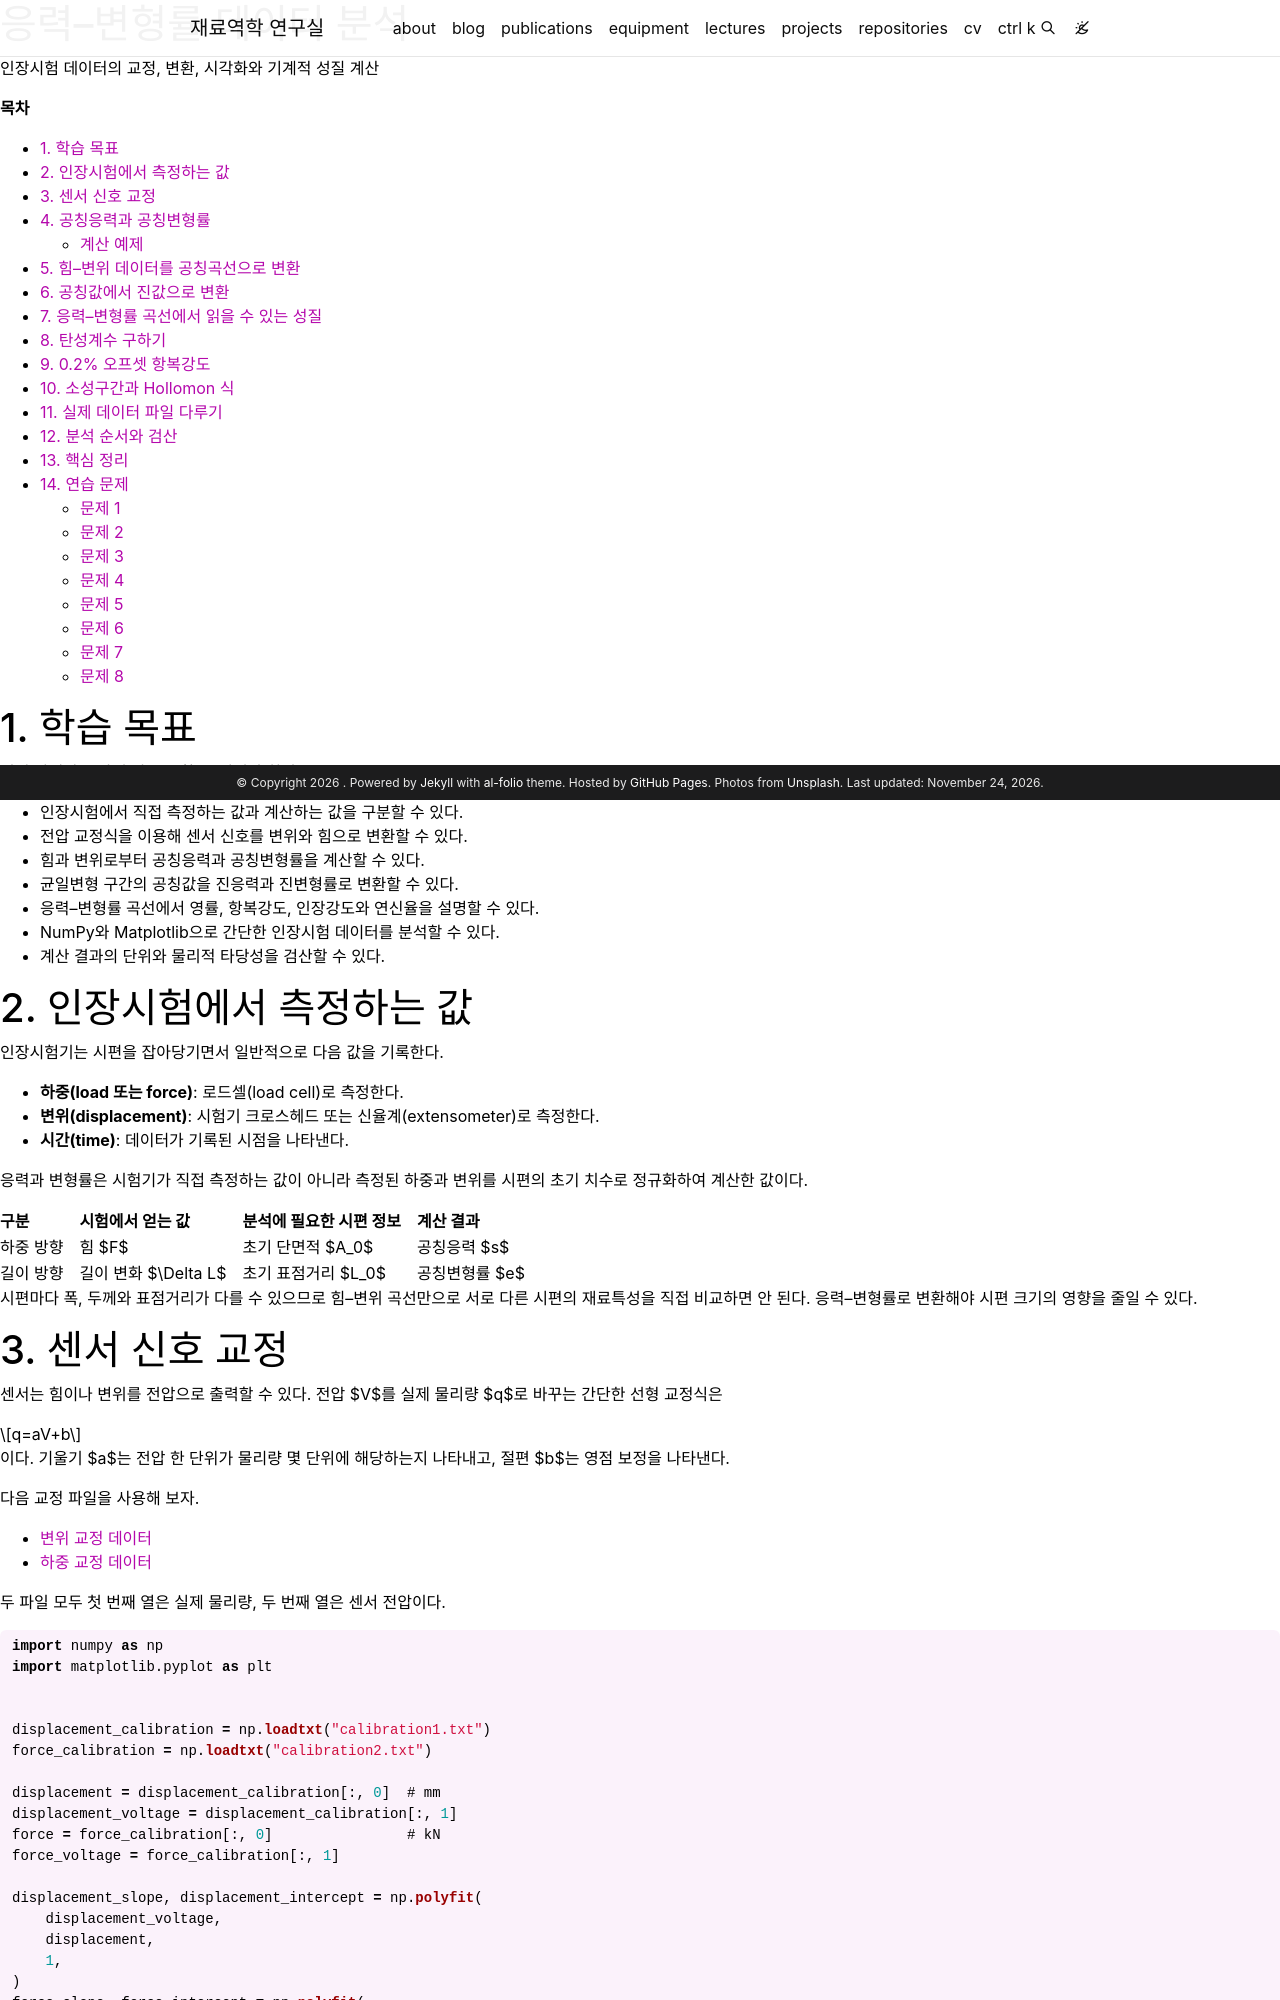

repository: youngung/youngung.github.io · page: assets/lecture_notes/1_2_data_mse/data_mse_17_응력변형률분석/index.html · generator: jekyll

---
layout: distill
title: 응력–변형률 데이터 분석
description: 인장시험 데이터의 교정, 변환, 시각화와 기계적 성질 계산
target: 1학년 2학기
permalink:
featured: true
prerequisite: NumPy 배열, 파일 입출력, Matplotlib 기초, 최소제곱법
toc: false
hidden: true
tabs: true
tikzjax: true
authors:
  - name: Youngung Jeong
    url: "https://youngung.github.io/"
    affiliations:
      name: Changwon National University
---

**목차**

* TOC
{:toc}

# 1. 학습 목표

이번 강의가 끝나면 다음을 할 수 있어야 한다.

- 인장시험에서 직접 측정하는 값과 계산하는 값을 구분할 수 있다.
- 전압 교정식을 이용해 센서 신호를 변위와 힘으로 변환할 수 있다.
- 힘과 변위로부터 공칭응력과 공칭변형률을 계산할 수 있다.
- 균일변형 구간의 공칭값을 진응력과 진변형률로 변환할 수 있다.
- 응력–변형률 곡선에서 영률, 항복강도, 인장강도와 연신율을 설명할 수 있다.
- NumPy와 Matplotlib으로 간단한 인장시험 데이터를 분석할 수 있다.
- 계산 결과의 단위와 물리적 타당성을 검산할 수 있다.

# 2. 인장시험에서 측정하는 값

인장시험기는 시편을 잡아당기면서 일반적으로 다음 값을 기록한다.

- **하중(load 또는 force)**: 로드셀(load cell)로 측정한다.
- **변위(displacement)**: 시험기 크로스헤드 또는 신율계(extensometer)로 측정한다.
- **시간(time)**: 데이터가 기록된 시점을 나타낸다.

응력과 변형률은 시험기가 직접 측정하는 값이 아니라 측정된 하중과 변위를 시편의 초기
치수로 정규화하여 계산한 값이다.

| 구분 | 시험에서 얻는 값 | 분석에 필요한 시편 정보 | 계산 결과 |
|---|---|---|---|
| 하중 방향 | 힘 $F$ | 초기 단면적 $A_0$ | 공칭응력 $s$ |
| 길이 방향 | 길이 변화 $\Delta L$ | 초기 표점거리 $L_0$ | 공칭변형률 $e$ |

시편마다 폭, 두께와 표점거리가 다를 수 있으므로 힘–변위 곡선만으로 서로 다른 시편의
재료특성을 직접 비교하면 안 된다. 응력–변형률로 변환해야 시편 크기의 영향을 줄일 수
있다.
